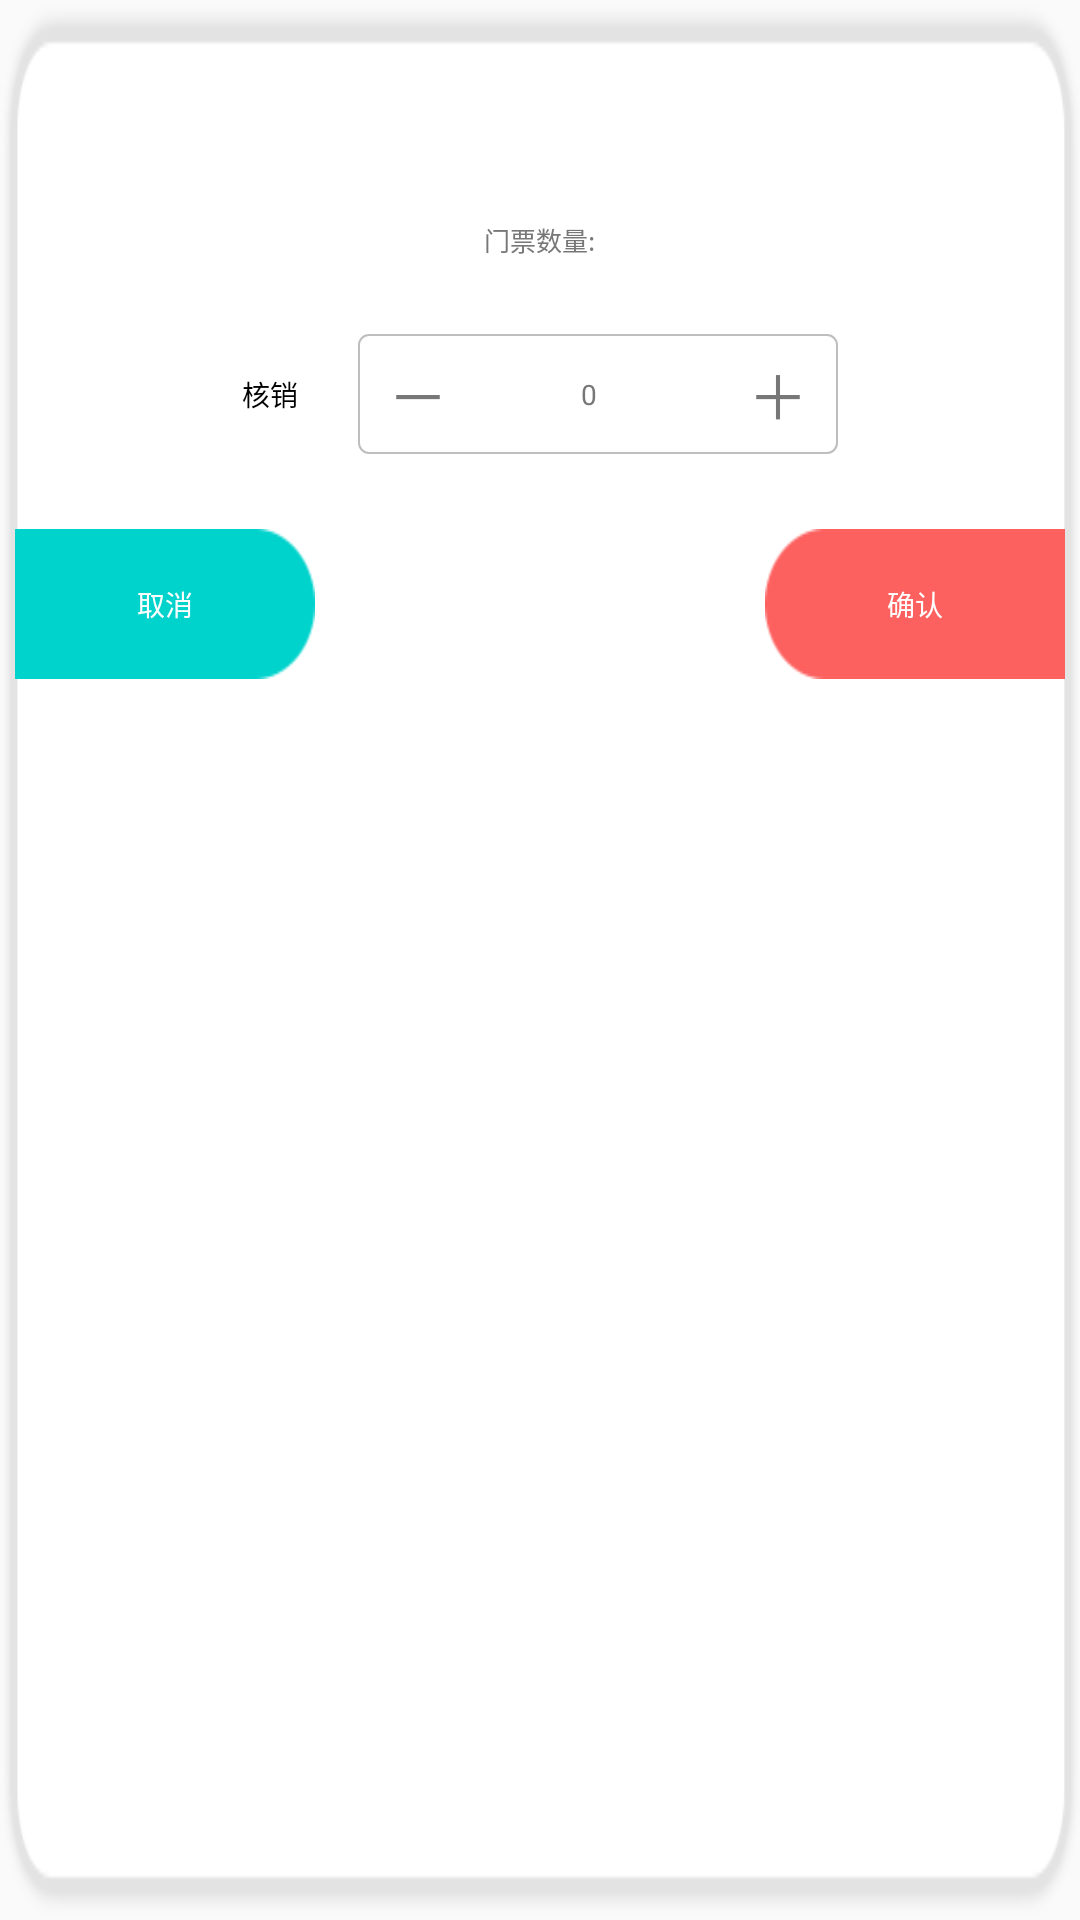

Reconstruct the res/layout file that produces this screen, plus the resources it refers to.
<!-- AndroidManifest.xml: application theme AppTheme -->
<!-- res/layout/ticket_dialog.xml -->
<?xml version="1.0" encoding="utf-8"?>
<LinearLayout xmlns:android="http://schemas.android.com/apk/res/android"
    android:layout_width="match_parent"
    android:layout_height="match_parent"
    android:background="@mipmap/linear_background"
    android:orientation="vertical">

    <TextView
        android:id="@+id/ticket_name_one"
        android:layout_width="match_parent"
        android:layout_height="wrap_content"
        android:layout_marginTop="30dp"
        android:gravity="center"
        android:paddingLeft="30dp"
        android:textColor="@color/color2"
        android:textSize="36px" />

    <LinearLayout
        android:layout_width="match_parent"
        android:layout_height="wrap_content"
        android:layout_marginTop="5dp"
        android:gravity="center"
        android:orientation="vertical">

        <TextView
            android:id="@+id/tv_appoint"
            android:layout_width="match_parent"
            android:layout_height="wrap_content"
            android:gravity="center"
            android:textColor="#777777"
            android:textSize="26px" />

        <LinearLayout
            android:id="@+id/info_linear"
            android:layout_width="match_parent"
            android:layout_height="wrap_content"
            android:layout_marginTop="5dp"
            android:gravity="center"
            android:orientation="horizontal"
            android:visibility="gone">

            <TextView
                android:id="@+id/tv_prompt_info"
                android:layout_width="wrap_content"
                android:layout_height="wrap_content"
                android:textColor="#777777"
                android:textSize="26px" />

            <com.sunmi.helper.view.AlwaysMarqueeTextView
                android:id="@+id/pro_info_two"
                android:layout_width="90dp"
                android:layout_height="wrap_content"
                android:ellipsize="marquee"
                android:marqueeRepeatLimit="marquee_forever"
                android:singleLine="true"
                android:textColor="#FF0000"
                android:textSize="26px" />
        </LinearLayout>
    </LinearLayout>

    <LinearLayout
        android:layout_width="match_parent"
        android:layout_height="wrap_content"
        android:layout_marginTop="10dp"
        android:gravity="center"
        android:orientation="horizontal">

        <TextView
            android:layout_width="wrap_content"
            android:layout_height="wrap_content"
            android:paddingLeft="30dp"
            android:text="门票数量:"
            android:textColor="@color/color13"
            android:textSize="26px" />

        <TextView
            android:id="@+id/ticket_count"
            android:layout_width="wrap_content"
            android:layout_height="wrap_content"
            android:paddingLeft="30dp"
            android:textColor="@color/color13"
            android:textSize="26px" />
    </LinearLayout>

    <LinearLayout
        android:layout_width="match_parent"
        android:layout_height="50dp"
        android:layout_marginTop="20dp"
        android:gravity="center"
        android:orientation="horizontal">

        <TextView
            android:layout_width="wrap_content"
            android:layout_height="wrap_content"
            android:text="@string/mcancle"
            android:textColor="#000000"
            android:textSize="28px" />

        <RelativeLayout
            android:layout_width="160dp"
            android:layout_height="40dp"
            android:layout_marginLeft="20dp"
            android:background="@drawable/tv_style_four">

            <TextView
                android:id="@+id/ticket_num_jian"
                android:layout_width="40dp"
                android:layout_height="match_parent"
                android:layout_alignParentLeft="true"
                android:gravity="center"
                android:onClick="onClick"
                android:text="－"
                android:textColor="@color/color13"
                android:textSize="20dp" />

            <View
                android:id="@+id/view1"
                android:layout_width="1dp"
                android:layout_height="30dp"
                android:layout_centerInParent="true"
                android:layout_marginLeft="10dp"
                android:layout_toRightOf="@id/ticket_num_jian"
                android:textColor="@color/color13" />

            <TextView
                android:id="@+id/ticket_destory_count"
                android:layout_width="52dp"
                android:layout_height="match_parent"
                android:layout_toRightOf="@id/view1"
                android:gravity="center"
                android:text="0"
                android:textColor="@color/color13"
                android:textSize="28px" />

            <View
                android:layout_width="1dp"
                android:layout_height="30dp"
                android:layout_centerInParent="true"
                android:layout_marginRight="10dp"
                android:layout_toRightOf="@id/ticket_destory_count"
                android:textColor="@color/color13" />

            <TextView
                android:id="@+id/ticket_count_jia"
                android:layout_width="40dp"
                android:layout_height="40dp"
                android:layout_alignParentRight="true"
                android:gravity="center"
                android:onClick="onClick"
                android:text="＋"
                android:textColor="@color/color13"
                android:textSize="20dp" />
        </RelativeLayout>
    </LinearLayout>

    <RelativeLayout
        android:layout_width="match_parent"
        android:layout_height="wrap_content"
        android:layout_marginTop="20dp">

        <Button
            android:id="@+id/btn_canle"
            android:layout_width="100dp"
            android:layout_height="50dp"
            android:layout_alignParentLeft="true"
            android:layout_marginLeft="5dp"
            android:background="@mipmap/cancle_background"
            android:gravity="center"
            android:onClick="onClick"
            android:text="@string/cancle"
            android:textColor="@color/color3"
            android:textSize="28px" />

        <Button
            android:id="@+id/btn_sure"
            android:layout_width="100dp"
            android:layout_height="50dp"
            android:layout_alignParentRight="true"
            android:layout_marginRight="5dp"
            android:background="@mipmap/sure_background"
            android:gravity="center"
            android:onClick="onClick"
            android:text="@string/sure"
            android:textColor="@color/color3"
            android:textSize="28px" />
    </RelativeLayout>
</LinearLayout>
<!-- resources referenced by this layout -->
<resources>
  <color name="color13">#777777</color>
  <color name="color2">#000000</color>
  <color name="color3">#ffffff</color>
  <!-- drawable tv_style_four (drawable) -->
  <?xml version="1.0" encoding="utf-8"?>
  <shape xmlns:android="http://schemas.android.com/apk/res/android">
  
      <solid android:color="#ffffff" />
  
      <corners android:radius="10px" />
  
      <stroke
          android:width="2px"
          android:color="#bebebe" />
  
  </shape>
  <!-- mipmap cancle_background: png bitmap (mipmap-mdpi, 1001 bytes) -->
  <!-- mipmap linear_background: png bitmap (mipmap-mdpi, 5514 bytes) -->
  <!-- mipmap sure_background: png bitmap (mipmap-mdpi, 1083 bytes) -->
  <string name="cancle">取消</string>
  <string name="mcancle">核销</string>
  <string name="sure">确认</string>
  <style name="AppTheme" parent="Theme.AppCompat.Light.DarkActionBar">
          
          <item name="colorPrimary">@color/colorPrimary</item>
          <item name="colorPrimaryDark">@color/colorPrimaryDark</item>
          <item name="colorAccent">@color/colorAccent</item>
      </style>
  <color name="colorPrimary">#3F51B5</color>
  <color name="colorPrimaryDark">#303F9F</color>
  <color name="colorAccent">#FF4081</color>
</resources>
